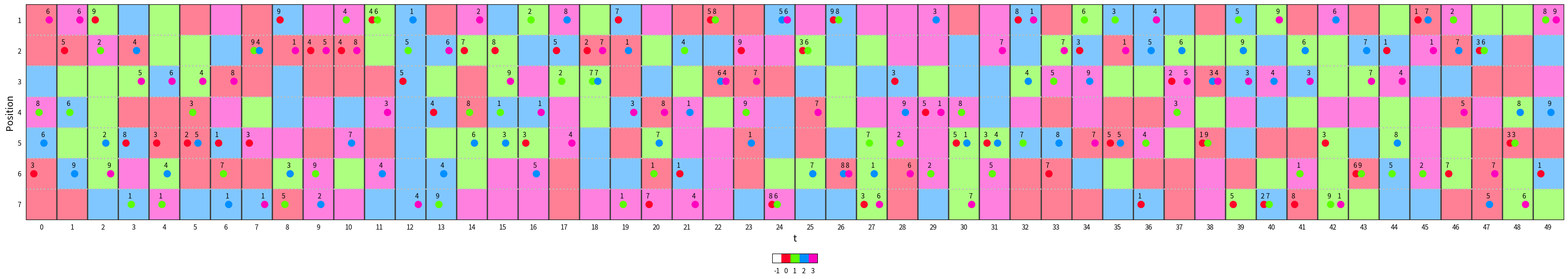

Reproduce this figure in Python.
from pylab import plt, np
from os import path, makedirs
import warnings
from matplotlib import cm, gridspec
from matplotlib.colors import LinearSegmentedColormap, NoNorm


class FigureProducer(object):

    def __init__(self, results, parameters, root_folder=path.expanduser("~/Desktop/HotellingFig")):

        self.results = results
        self.parameters = parameters
        self.fig_folder = root_folder

        self.create_fig_folder()

    def create_fig_folder(self):

        if not path.exists(self.fig_folder):
            makedirs(self.fig_folder)

    def format_fig_name(self, title):

        return "{}/{}.pdf".format(self.fig_folder, title)

    def plot_positions(self, player, period):

        positions = self.results["positions"][-period:]

        plt.title("Positions")
        plt.plot(positions[:, player], "o", markersize=0.2, color="black")
        plt.ylim(0.9, self.parameters["n_positions"] + 0.1)

        # plt.annotate(self.string_parameters, xy=(-0.05, -0.1), xycoords='axes fraction', fontsize=8)

        plt.savefig(self.format_fig_name("positions_player{}".format(player)))
        plt.close()

    def plot_prices(self, player, period):

        prices = self.results["prices"][-period:]

        # Plot prices
        plt.title("Prices")
        plt.plot(prices[:, player], "o", markersize=0.2, color="black")
        plt.ylim(0.9, self.parameters["n_prices"] + 0.1)

        # plt.annotate(self.string_parameters, xy=(-0.05, -0.1), xycoords='axes fraction', fontsize=8)

        plt.savefig(self.format_fig_name("prices_player{}".format(player)))
        plt.close()

    def plot_profits(self, player, period):

        profits = self.results["profits"][-period:]

        plt.title("Profits")
        time_window = 100
        x = np.arange(len(profits[:, player]))
        y = []
        for i in x:
            if i < time_window:
                y_value = np.mean(profits[:i + 1, player])

            else:
                y_value = np.mean(profits[i - time_window: i + 1, player])

            y.append(y_value)

        plt.plot(x, y, color="black")
        maximum_profit = \
            self.parameters["n_positions"] * \
            self.parameters["n_prices"]
        plt.ylim(0, maximum_profit)

        plt.annotate("Time window: {}".format(time_window), xy=(0.8, 0.1), xycoords='axes fraction', fontsize=6)

        # plt.annotate(self.string_parameters, xy=(-0.05, -0.1), xycoords='axes fraction', fontsize=6)

        plt.savefig(self.format_fig_name("profits_player{}".format(player)))
        plt.close()

    def plot_customer_firm_choices(self, period=50):

        # Data
        positions = self.results["positions"][-period:]
        prices = self.results["prices"][-period:]
        n_firms = len(self.results["positions"][0])
        customer_firm_choices = self.results["customer_firm_choices"][-period:]

        t_max, n_positions = customer_firm_choices.shape

        # Create fig and axes
        fig = plt.figure(figsize=(t_max, n_positions))
        gs = gridspec.GridSpec(24, 20)
        ax = fig.add_subplot(gs[:20, :20])
        ax2 = fig.add_subplot(gs[-1, 8:12])

        # Prepare normalization for 'imshow'
        mapping = dict([(x, y) for x, y in zip(np.arange(-1, n_firms), np.linspace(0, 1, n_firms + 1))])
        f_mapping = lambda x: mapping[x]

        # Function adapted for numpy array
        v_func = np.vectorize(f_mapping)

        # Format customer choices (reordering + normalization)
        formatted_customer_firm_choices = v_func(customer_firm_choices.T[::-1])

        # Colors for different firms
        firm_colors = cm.ScalarMappable(norm=None, cmap="gist_rainbow").to_rgba(np.linspace(0, 1, n_firms))

        # Prepare customized colormap
        colors = np.zeros((n_firms+1, 4))
        colors[0] = 1, 1, 1, 1  # White
        colors[1:] = firm_colors

        cmap_name = "manual_colormap"
        n_bins = n_firms + 1

        manual_cm = LinearSegmentedColormap.from_list(
            cmap_name, colors, N=n_bins)

        # Plot customer choices
        ax.imshow(formatted_customer_firm_choices, interpolation='nearest', origin="lower",
                  norm=NoNorm(), alpha=0.5, cmap=manual_cm)

        # Offsets for positions plot and prices plot
        offsets = np.linspace(-0.25, 0.25, n_firms)

        # Plot positions
        for i in range(n_firms):

            ax.plot(np.arange(t_max) + offsets[i],
                    n_positions - positions[:, i], "o", color=firm_colors[i], markersize=10)

        # Plot prices
        for t in range(t_max):

            for i in range(n_firms):

                ax.text(t + offsets[i] - 0.1,
                        n_positions - positions[t, i] + 0.2, prices[t, i])

        # Customize axes
        ax.set_xlim(-0.5, t_max - 0.5)
        ax.set_ylim(-0.5, n_positions - 0.5)

        # Add grid (requires to customize axes)
        ax.set_yticks(np.arange(0.5, n_positions - 0.5, 1), minor=True)
        ax.set_xticks(np.arange(0.5, t_max - 0.5, 1), minor=True)

        ax.grid(which='minor', axis='y', linewidth=2, linestyle=':', color='0.75')
        ax.grid(which='minor', axis='x', linewidth=2, linestyle='-', color='0.25')

        # After positioning grid, replace ticks for placing labels
        ax.set_xticks(range(t_max))
        ax.set_yticks(range(n_positions))

        # Top is position 1.
        ax.set_yticklabels(np.arange(1, n_positions + 1)[::-1])

        # Set axes labels
        ax.set_xlabel('t', fontsize=14)
        ax.set_ylabel('Position', fontsize=14)

        # Remove ticks
        ax.xaxis.set_ticks_position('none')
        ax.yaxis.set_ticks_position('none')

        # Legend
        possibilities = v_func(np.arange(-1, n_firms))
        ax2.imshow(np.atleast_2d(possibilities),
                   interpolation='nearest', origin="lower", norm=NoNorm(), cmap=manual_cm)

        # Customize ticks
        ax2.xaxis.set_ticks_position('none')
        ax2.yaxis.set_ticks_position('none')
        ax2.set_yticks([])
        lab = [str(i) for i in np.arange(-1, n_firms)]
        ax2.set_xticks(np.arange(n_firms+1))
        ax2.set_xticklabels(lab)

        plt.savefig(self.format_fig_name("customers_choices"))
        plt.close()

    @staticmethod
    def str_dic(dic_like, args_before_break=4):

        out = ""
        i = 1
        for key, value in sorted(dic_like.items()):

            out += "{}: {}, ".format(key.replace("_", " "), value)
            if i % args_before_break == 0:
                out += "\n"
            i += 1
        out = out[:-2]
        return out

    def write_parameters(self):

        string_parameters = self.str_dic(self.parameters)
        with open("{}/parameters.txt".format(self.fig_folder), "w") as f:
            f.write(string_parameters)

    def run(self, customers_choices_plot_period, other_plots_period):

        if customers_choices_plot_period > 50:
            warnings.warn("'Customer choices plot' has not been designed to cover a period exceeding 50 time steps.")

        self.plot_customer_firm_choices(period=customers_choices_plot_period)

        n_firms = len(self.parameters["firm_positions"])
        for i in range(n_firms):
            self.plot_positions(player=i, period=other_plots_period)
            self.plot_prices(player=i, period=other_plots_period)
            self.plot_profits(player=i, period=other_plots_period)

        print("Figures have been saved at '{}'.".format(self.fig_folder))


def main():

    np.random.seed(1)

    t_max = 50
    n = 4
    n_positions = 7

    fp = FigureProducer(
        results={
            "positions": np.random.randint(1, n_positions+1, size=(t_max, n)),
            "prices": np.random.randint(1, 10, size=(t_max, n)),
            "customer_firm_choices": np.random.randint(0, n, size=(t_max, n_positions))
        },
        parameters={}
    )

    fp.plot_customer_firm_choices()


if __name__ == "__main__":

    main()
